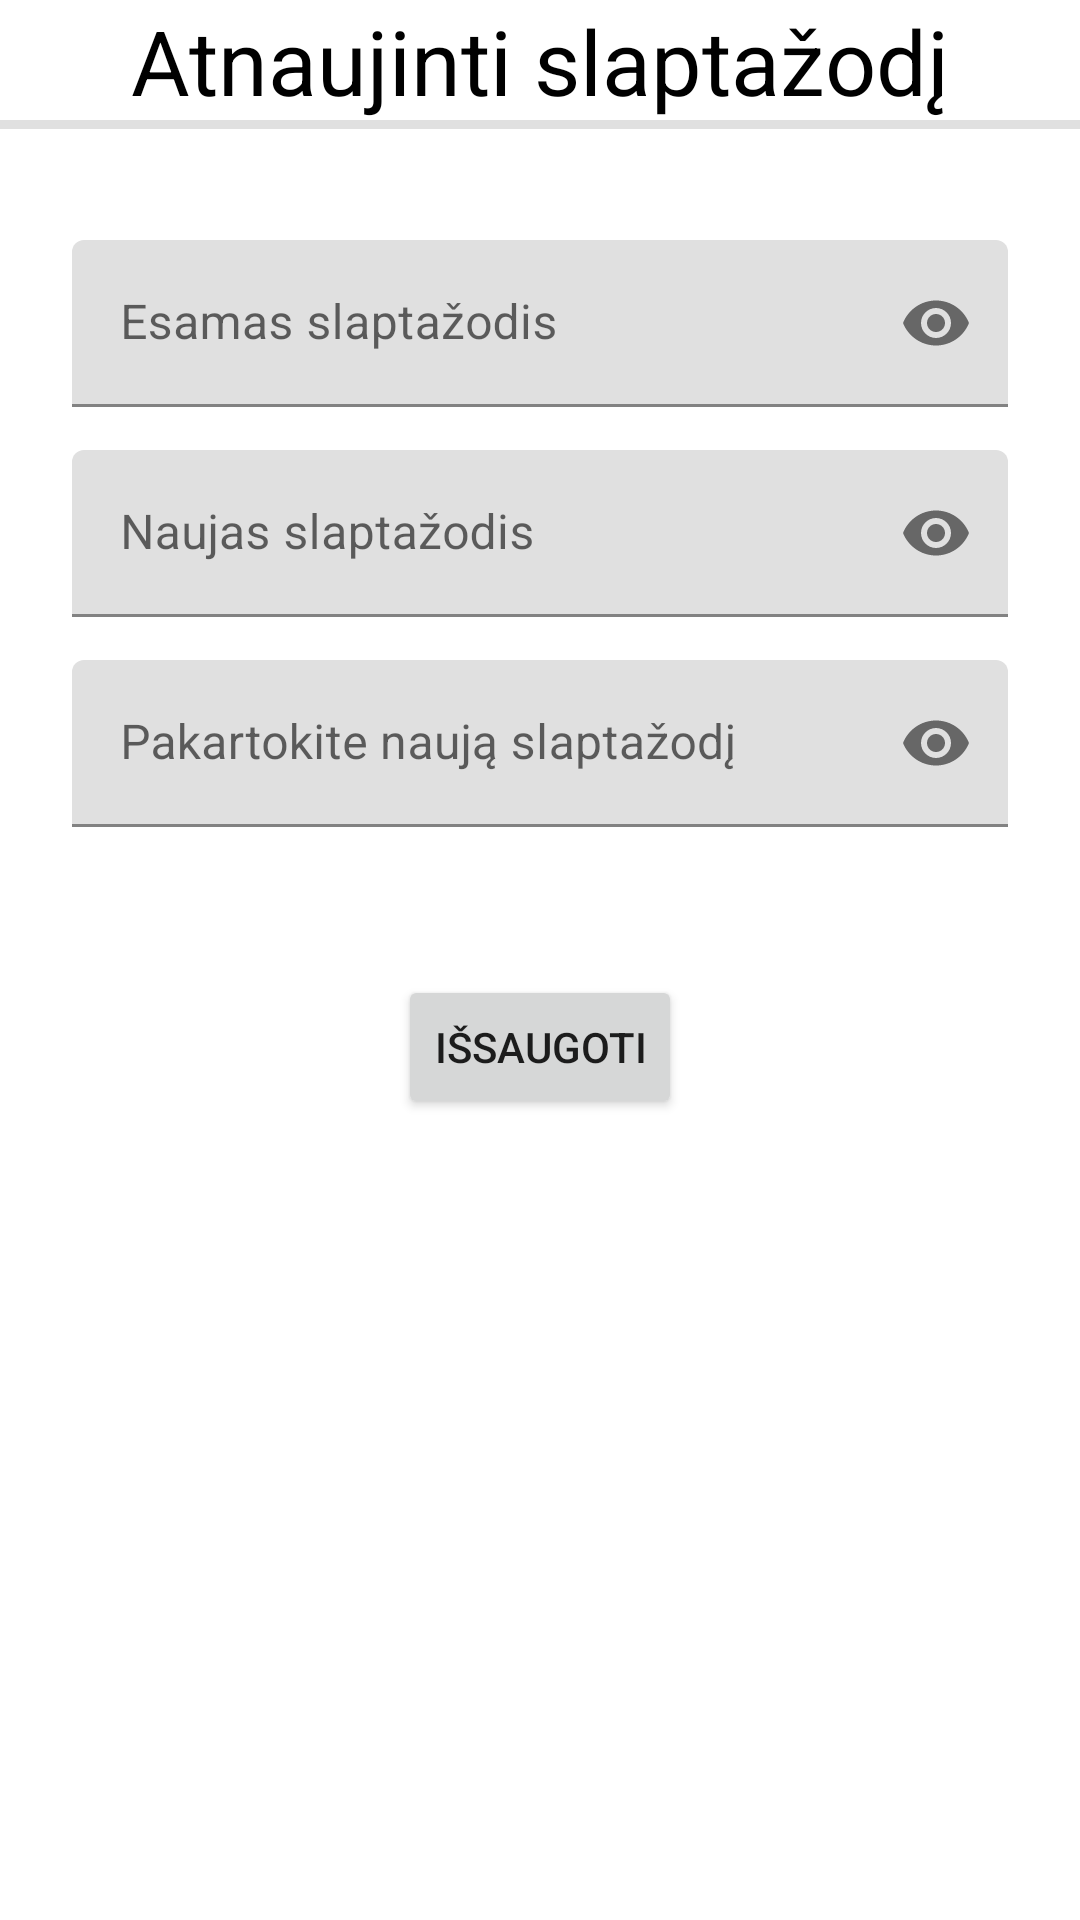

Layout XML and referenced resources for this Android screen:
<!-- AndroidManifest.xml: application theme Theme.Application -->
<!-- res/layout/password_popup.xml -->
<?xml version="1.0" encoding="utf-8"?>
<androidx.constraintlayout.widget.ConstraintLayout xmlns:android="http://schemas.android.com/apk/res/android"
    android:layout_width="match_parent"
    android:layout_height="match_parent"
    xmlns:app="http://schemas.android.com/apk/res-auto"
    xmlns:tools="http://schemas.android.com/tools">


    <TextView
        android:id="@+id/textView16"
        android:layout_width="wrap_content"
        android:layout_height="wrap_content"
        android:layout_gravity="center"
        android:text="Atnaujinti slaptažodį"
        android:textColor="@color/black"
        android:textSize='30dp'
        app:layout_constraintEnd_toEndOf="parent"
        app:layout_constraintStart_toStartOf="parent"
        app:layout_constraintTop_toTopOf="parent" />

    <com.google.android.material.textfield.TextInputLayout
        android:id="@+id/textInputLayout6"
        android:layout_width="match_parent"
        android:layout_height="wrap_content"
        android:layout_marginStart="24dp"
        android:layout_marginTop="80dp"
        android:layout_marginEnd="24dp"
        android:layout_marginBottom="32dp"
        android:hint="Esamas slaptažodis"
        app:endIconMode="password_toggle"
        app:layout_constraintEnd_toEndOf="parent"
        app:layout_constraintStart_toStartOf="parent"
        app:layout_constraintTop_toTopOf="parent">

        <com.google.android.material.textfield.TextInputEditText
            android:id="@+id/passwordField"
            android:layout_width="match_parent"
            android:layout_height="wrap_content"
            android:inputType="textPassword" />
    </com.google.android.material.textfield.TextInputLayout>

    <com.google.android.material.textfield.TextInputLayout
        android:id="@+id/textInputLayout7"
        android:layout_width="match_parent"
        android:layout_height="wrap_content"
        android:layout_marginStart="24dp"
        android:layout_marginTop="150dp"
        android:layout_marginEnd="24dp"
        android:layout_marginBottom="32dp"
        android:hint="Naujas slaptažodis"
        app:endIconMode="password_toggle"
        app:layout_constraintEnd_toEndOf="parent"
        app:layout_constraintStart_toStartOf="parent"
        app:layout_constraintTop_toTopOf="parent">

        <com.google.android.material.textfield.TextInputEditText
            android:id="@+id/newPasswordField"
            android:layout_width="match_parent"
            android:layout_height="wrap_content"
            android:inputType="textPassword" />
    </com.google.android.material.textfield.TextInputLayout>

    <com.google.android.material.textfield.TextInputLayout
        android:id="@+id/textInputLayout8"
        android:layout_width="match_parent"
        android:layout_height="wrap_content"
        android:layout_marginStart="24dp"
        android:layout_marginTop="220dp"
        android:layout_marginEnd="24dp"
        android:layout_marginBottom="32dp"
        android:hint="Pakartokite naują slaptažodį"
        app:endIconMode="password_toggle"
        app:layout_constraintEnd_toEndOf="parent"
        app:layout_constraintStart_toStartOf="parent"
        app:layout_constraintTop_toTopOf="parent">

        <com.google.android.material.textfield.TextInputEditText
            android:id="@+id/repeatedPasswordField"
            android:layout_width="match_parent"
            android:layout_height="wrap_content"
            android:inputType="textPassword" />
    </com.google.android.material.textfield.TextInputLayout>

    <View
        android:id="@+id/view17"
        android:layout_width="match_parent"
        android:layout_height="3dp"
        android:layout_marginTop="40dp"
        android:background="?android:attr/listDivider"
        app:layout_constraintBottom_toBottomOf="parent"
        app:layout_constraintEnd_toEndOf="parent"
        app:layout_constraintStart_toStartOf="parent"
        app:layout_constraintTop_toTopOf="parent"
        app:layout_constraintVertical_bias="0.0" />

    <Button
        android:id="@+id/savePasswordButton"
        android:layout_width="wrap_content"
        android:layout_height="wrap_content"
        android:layout_marginTop="325dp"
        android:text="Išsaugoti"
        app:layout_constraintBottom_toBottomOf="parent"
        app:layout_constraintEnd_toEndOf="parent"
        app:layout_constraintStart_toStartOf="parent"
        app:layout_constraintTop_toTopOf="parent"
        app:layout_constraintVertical_bias="0.0" />

</androidx.constraintlayout.widget.ConstraintLayout>
<!-- resources referenced by this layout -->
<resources>
  <color name="black">#FF000000</color>
  <style name="Theme.Application" parent="Theme.MaterialComponents.DayNight.DarkActionBar">
          
          <item name="colorPrimary">@color/purple_500</item>
          <item name="colorPrimaryVariant">@color/purple_700</item>
          <item name="colorOnPrimary">@color/white</item>
          
          <item name="colorSecondary">@color/teal_200</item>
          <item name="colorSecondaryVariant">@color/teal_700</item>
          <item name="colorOnSecondary">@color/black</item>
          
          <item name="android:statusBarColor" tools:targetApi="l">?attr/colorPrimaryVariant</item>
          
      </style>
  <color name="purple_500">#FF6200EE</color>
  <color name="purple_700">#FF3700B3</color>
  <color name="white">#FFFFFFFF</color>
  <color name="teal_200">#672DCD</color>
  <color name="teal_700">#FF018786</color>
</resources>
